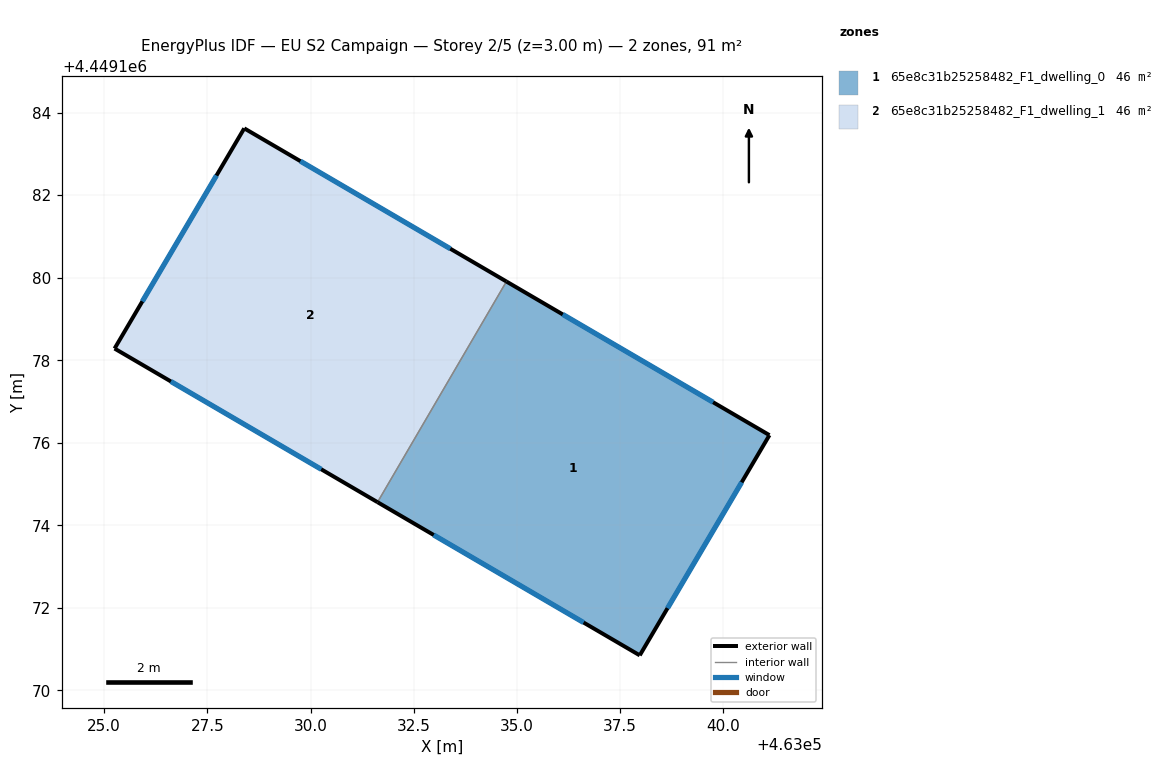
=== STOREY PLAN SPEC (per zone: floor XY polygon, exterior-wall plan segments, windows/doors) ===
zone 1: 65e8c31b25258482_F1_dwelling_0  (45.6 m²)
  floor: (463041.12, 4449176.18) (463037.97, 4449170.85) (463031.62, 4449174.56) (463034.74, 4449179.91)
  exterior wall: (463041.12, 4449176.18) – (463034.74, 4449179.91)  [7.4 m]
    window: (463039.75, 4449176.98) – (463036.11, 4449179.11)  [7.2 m²]
  exterior wall: (463037.97, 4449170.85) – (463041.12, 4449176.18)  [6.2 m]
    window: (463038.65, 4449171.99) – (463040.44, 4449175.04)  [6.1 m²]
  exterior wall: (463031.62, 4449174.56) – (463037.97, 4449170.85)  [7.4 m]
    window: (463032.98, 4449173.77) – (463036.61, 4449171.64)  [7.2 m²]
  interior walls: 1
zone 2: 65e8c31b25258482_F1_dwelling_1  (45.6 m²)
  floor: (463034.74, 4449179.91) (463031.62, 4449174.56) (463025.25, 4449178.28) (463028.39, 4449183.62)
  exterior wall: (463025.25, 4449178.28) – (463031.62, 4449174.56)  [7.4 m]
    window: (463026.62, 4449177.49) – (463030.26, 4449175.36)  [7.2 m²]
  exterior wall: (463028.39, 4449183.62) – (463025.25, 4449178.28)  [6.2 m]
    window: (463027.72, 4449182.48) – (463025.92, 4449179.43)  [6.1 m²]
  exterior wall: (463034.74, 4449179.91) – (463028.39, 4449183.62)  [7.4 m]
    window: (463033.38, 4449180.70) – (463029.75, 4449182.82)  [7.2 m²]
  interior walls: 1

=== DERIVED (storey summary) ===
Building: EU S2 Campaign
Storey: 2 of 5  (floor level z = 3.00 m)
Storey gross floor area: 91.2 m²
Zones on this storey: 2
  - 65e8c31b25258482_F1_dwelling_0: floor 45.6 m²; exterior wall 20.9 m (62.8 m²); 3 window(s) 20.5 m²; WWR 32.7%
  - 65e8c31b25258482_F1_dwelling_1: floor 45.6 m²; exterior wall 20.9 m (62.8 m²); 3 window(s) 20.5 m²; WWR 32.7%
Zone adjacency (shared interzone walls):
  - 65e8c31b25258482_F1_dwelling_0 ↔ 65e8c31b25258482_F1_dwelling_1